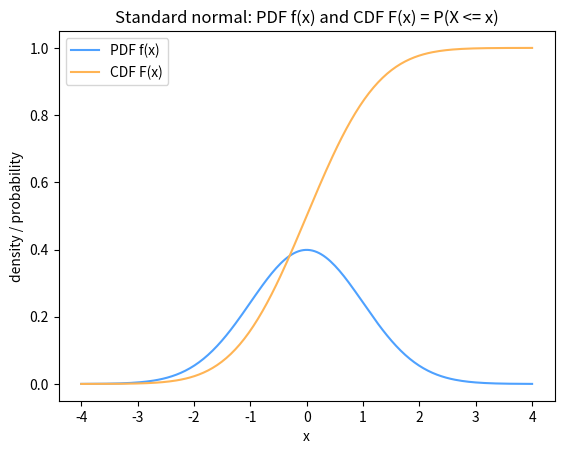

This figure's Python source:
# Setup — numpy / pandas / scikit-learn / matplotlib ship with Colab.
import numpy as np
import matplotlib.pyplot as plt

import numpy as np
from scipy.stats import norm

# Standard normal: PDF f(x), CDF F(x) = P(X <= x).
f_at_0 = norm.cdf(0)            # 0.5 by symmetry
p_interval = norm.cdf(1) - norm.cdf(-1)

print("F(0) = P(X<=0) =", round(f_at_0, 4))
print("P(-1 < X < 1) =", round(p_interval, 4))

# Area under the PDF from -inf..0 should equal the CDF at 0.
grid = np.linspace(-8, 0, 100000)
pdf_values = norm.pdf(grid)
area = np.trapz(pdf_values, grid)

print("integral of PDF up to 0 =", round(area, 4))

# Verify the interval probability by simulation.
rng = np.random.default_rng(0)
x = rng.standard_normal(1_000_000)
in_interval = (x > -1) & (x < 1)
sim_p = np.mean(in_interval)

print("sim P(-1<X<1) =", round(sim_p, 4))

import numpy as np
import matplotlib.pyplot as plt
from scipy.stats import norm

# Standard normal PDF f(x) and CDF F(x) on a grid.
x = np.linspace(-4, 4, 200)
pdf = norm.pdf(x)
cdf = norm.cdf(x)

plt.plot(x, pdf, color='#4ea1ff', label='PDF f(x)')
plt.plot(x, cdf, color='#ffb454', label='CDF F(x)')
plt.title('Standard normal: PDF f(x) and CDF F(x) = P(X <= x)')
plt.xlabel('x')
plt.ylabel('density / probability')
plt.legend()
plt.show()
